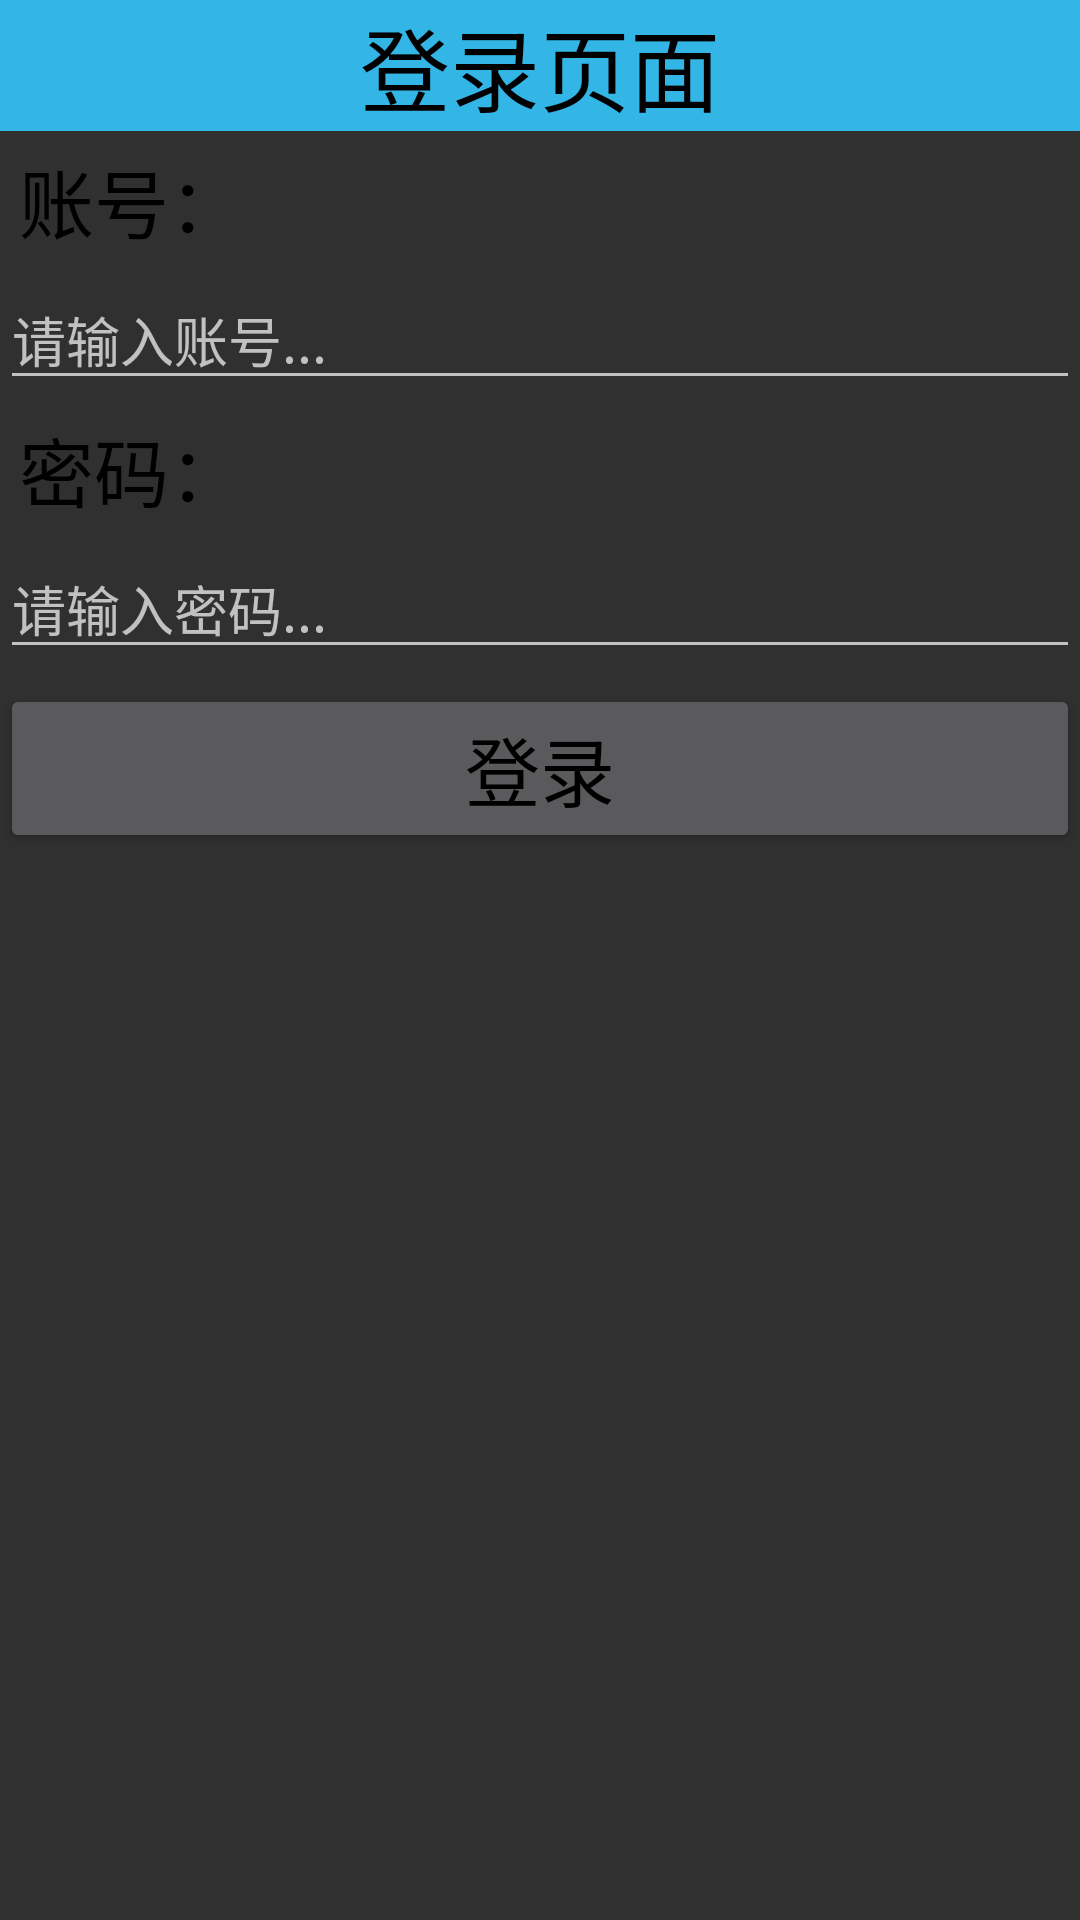

Android layout source for this screen:
<!-- AndroidManifest.xml: application theme Theme.AppCompat.NoActionBar -->
<!-- res/layout/activity_java_and_js.xml -->
<?xml version="1.0" encoding="utf-8"?>
<LinearLayout xmlns:android="http://schemas.android.com/apk/res/android"
    android:layout_width="match_parent"
    android:layout_height="match_parent"
    android:orientation="vertical">

    <TextView
        android:layout_width="match_parent"
        android:background="@android:color/holo_blue_light"
        android:text="登录页面"
        android:textColor="@android:color/black"
        android:textSize="30sp"
        android:gravity="center"
        android:layout_height="wrap_content"/>


    <TextView
        android:layout_width="wrap_content"
        android:layout_height="wrap_content"
        android:layout_marginTop="5dp"
        android:text=" 账号："
        android:textSize="25dp"
        android:textColor="#000000" />

    <EditText
        android:id="@+id/et_number"
        android:layout_width="match_parent"
        android:layout_height="wrap_content"
        android:layout_marginTop="5dp"
        android:hint="请输入账号..."
        android:textColor="#000000" />

    <TextView
        android:layout_width="wrap_content"
        android:layout_height="wrap_content"
        android:layout_marginTop="5dp"
        android:textSize="25dp"
        android:text=" 密码："
        android:textColor="#000000" />

    <EditText
        android:id="@+id/et_password"
        android:layout_width="match_parent"
        android:layout_height="wrap_content"
        android:layout_marginTop="5dp"
        android:hint="请输入密码..."
        android:inputType="textPassword"
        android:textColor="#000000" />

    <Button
        android:id="@+id/btn_login"
        android:layout_width="match_parent"
        android:layout_height="wrap_content"
        android:layout_marginTop="5dp"
        android:text="登录"
        android:textColor="#000000"
        android:textSize="25sp" />

</LinearLayout>
<!-- resources referenced by this layout -->
<resources>

</resources>
